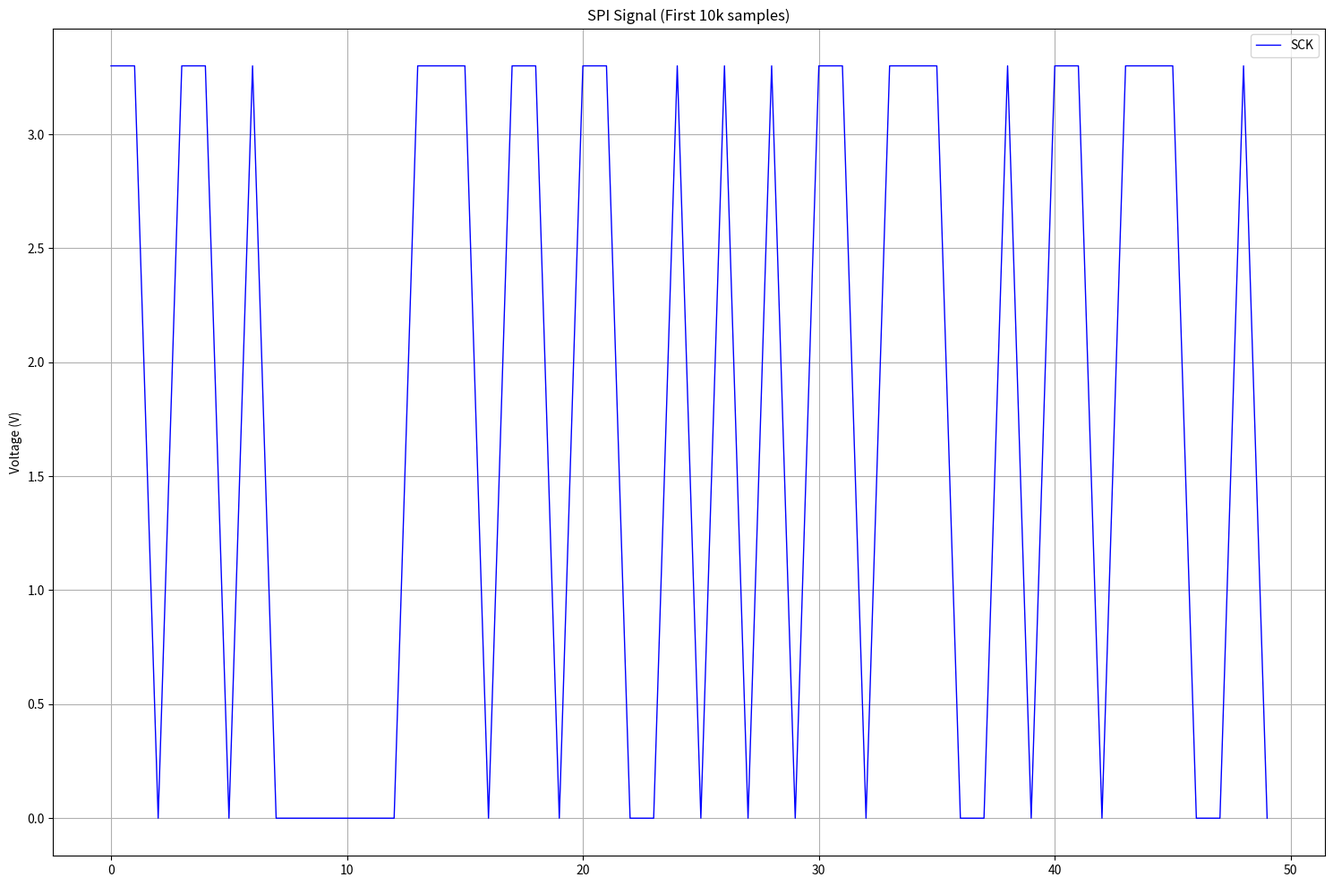

Source code (Python):
import numpy as np
from scipy.signal import butter, lfilter
from scipy.fft import fft, fftfreq
import matplotlib.pyplot as plt
import csv
from datetime import datetime


class RealisticSPISignalGenerator:
    def __init__(self, sampling_rate=1000000, spi_clock_freq=100000):
        """
        初始化SPI信号生成器

        参数:
        sampling_rate: 采样率，默认1000000 Hz
        spi_clock_freq: SPI时钟频率，默认100000 Hz  SPI协议的信号速率比较宽泛，从几KHZ到10Mhz都可以，根据实际情况调整
        """
        self.sampling_rate = sampling_rate
        self.spi_clock_freq = spi_clock_freq
        self.samples_per_clock_cycle = int(sampling_rate / spi_clock_freq)

        # 非理想特性参数
        self.noise_level = 0.03
        self.jitter_std = 0.02
        self.rise_time = 0.2
        self.fall_time = 0.2
        self.voltage_high = 3.3
        self.voltage_low = 0.0
        self.voltage_noise_std = 0.03

        # # 信号滤波器参数
        # self.filter_cutoff = 1e6
        # self.filter_order = 4
        # self.filter_cutoff_normalized = 0.8

    def generate_spi_frame(self, data, cs_active_low=True):
        """
        生成一个SPI帧

        参数:
        data: 要发送的数据，是一个整数列表，每个整数代表一个字节数据
        cs_active_low: 片选信号是否低电平有效，默认为True

        返回:
        sck: SPI时钟信号数组
        mosi: 主设备输出从设备输入信号数组
        miso: 主设备输入从设备输出信号数组（这里简单模拟为固定值，可根据实际情况修改）
        cs: 片选信号数组
        """
        num_bits = len(data) * 8
        sck = np.zeros(num_bits * self.samples_per_clock_cycle)
        mosi = np.zeros(num_bits * self.samples_per_clock_cycle)
        miso = np.ones(num_bits * self.samples_per_clock_cycle) * self.voltage_high  # 简单模拟固定返回高电平，可按需改
        cs_samples = self.samples_per_clock_cycle * 16  # 片选信号持续时间示例

        if cs_active_low:
            cs = np.ones(cs_samples) * self.voltage_high
            cs[cs_samples // 2:] = self.voltage_low
        else:
            cs = np.zeros(cs_samples)
            cs[cs_samples // 2:] = self.voltage_high

        for byte_idx, byte_data in enumerate(data):
            byte_start = byte_idx * 8 * self.samples_per_clock_cycle
            for bit_idx in range(7, -1, -1):
                bit = (byte_data >> bit_idx) & 1
                bit_start = byte_start + (7 - bit_idx) * self.samples_per_clock_cycle
                mid_bit_idx = bit_start + self.samples_per_clock_cycle // 2
                sck[bit_start:mid_bit_idx] = self.voltage_high
                mosi[bit_start:mid_bit_idx] = self.voltage_high if bit else self.voltage_low

        # 添加非理想特性
        sck = self.add_noise(sck)
        sck = self.add_jitter(sck, self.find_edges(sck))
        sck = self.add_transition_time(sck)
        # sck = self.apply_lowpass_filter(sck)

        mosi = self.add_noise(mosi)
        mosi = self.add_jitter(mosi, self.find_edges(mosi))
        mosi = self.add_transition_time(mosi)
        # mosi = self.apply_lowpass_filter(mosi)

        miso = self.add_noise(miso)
        miso = self.add_jitter(miso, self.find_edges(miso))
        miso = self.add_transition_time(miso)
        # miso = self.apply_lowpass_filter(miso)

        cs = self.add_noise(cs)
        cs = self.add_jitter(cs, self.find_edges(cs))
        cs = self.add_transition_time(cs)
        # cs = self.apply_lowpass_filter(cs)

        return sck, mosi, miso, cs

    def add_noise(self, signal):
        """给信号添加噪声"""
        noise = np.random.normal(0, self.voltage_noise_std, len(signal))
        return signal + noise

    def add_jitter(self, signal, edge_indices):
        """给信号添加抖动"""
        jittered_signal = signal.copy()
        for idx in edge_indices:
            jitter_samples = int(np.random.normal(0, self.jitter_std * self.samples_per_clock_cycle))
            if idx + jitter_samples < len(signal) and idx + jitter_samples >= 0:
                if idx > 0:
                    jittered_signal[idx] = signal[idx + jitter_samples]
        return jittered_signal

    def add_transition_time(self, signal):
        """添加信号的上升下降沿过渡时间"""
        result = signal.copy()
        rise_samples = int(self.rise_time * self.samples_per_clock_cycle)
        fall_samples = int(self.fall_time * self.samples_per_clock_cycle)

        edges = np.where(np.diff(signal)!= 0)[0]

        for edge in edges:
            if edge + 1 < len(signal):
                if signal[edge] < signal[edge + 1]:
                    if edge + rise_samples < len(signal):
                        transition = np.linspace(self.voltage_low, self.voltage_high, rise_samples)
                        result[edge:edge + rise_samples] = transition
                else:
                    if edge + fall_samples < len(signal):
                        transition = np.linspace(self.voltage_high, self.voltage_low, fall_samples)
                        result[edge:edge + fall_samples] = transition

        return result

    # def apply_lowpass_filter(self, signal):
    #     """应用低通滤波器到信号上"""
    #     b, a = butter(self.filter_order, self.filter_cutoff_normalized, btype='low')
    #     return lfilter(b, a, signal)

    def find_edges(self, signal):
        """查找信号的边沿位置（上升沿或下降沿）"""
        return np.where(np.abs(np.diff(signal)) > 0.5)[0]

    def generate_multiple_frames(self, data_list, total_samples=1000000):
        """
        生成多个SPI帧，直到达到指定的总采样点数

        参数:
        data_list: 包含多个要发送的数据列表的列表，每个子列表代表一个SPI帧的数据
        total_samples: 要生成的总采样点数，默认1000000

        返回:
        sck_total: 拼接后的SPI时钟信号总数组
        mosi_total: 拼接后的主设备输出从设备输入信号总数组
        miso_total: 拼接后的主设备输入从设备输出信号总数组
        cs_total: 拼接后的片选信号总数组
        """
        sck_total = np.array([])
        mosi_total = np.array([])
        miso_total = np.array([])
        cs_total = np.array([])

        current_samples = 0
        for data in data_list:
            sck, mosi, miso, cs = self.generate_spi_frame(data)
            frame_samples = len(sck)
            if current_samples + frame_samples > total_samples:
                break
            sck_total = np.append(sck_total, sck)
            mosi_total = np.append(mosi_total, mosi)
            miso_total = np.append(miso_total, miso)
            cs_total = np.append(cs_total, cs)
            current_samples += frame_samples

            # 添加帧间间隔（这里简单示例为固定间隔的高电平信号，可按需调整）
            idle_samples = self.samples_per_clock_cycle * 10
            idle_sck = np.ones(idle_samples) * self.voltage_high
            idle_mosi = np.ones(idle_samples) * self.voltage_high
            idle_miso = np.ones(idle_samples) * self.voltage_high
            idle_cs = np.ones(idle_samples) * self.voltage_high

            sck_total = np.append(sck_total, idle_sck)
            mosi_total = np.append(mosi_total, idle_mosi)
            miso_total = np.append(miso_total, idle_miso)
            cs_total = np.append(cs_total, idle_cs)
            current_samples += idle_samples

        # 裁剪到指定长度
        sck_total = sck_total[:total_samples]
        mosi_total = mosi_total[:total_samples]
        miso_total = miso_total[:total_samples]
        cs_total = cs_total[:total_samples]

        return sck_total, mosi_total, miso_total, cs_total

    def plot_signals(self, sck, mosi, miso, cs, title="Realistic SPI Signal", plot_samples=None):
        """
        绘制SPI信号波形，可选择绘制的采样点数

        参数:
        sck: SPI时钟信号数组
        mosi: 主设备输出从设备输入信号数组
        miso: 主设备输入从设备输出信号数组
        cs: 片选信号数组
        title: 图像标题，默认为"Realistic SPI Signal"
        plot_samples: 要绘制的采样点数，默认为None（绘制合适默认长度）
        """
        if plot_samples is None:
            # 默认显示前若干个时钟周期的数据，可根据实际调整
            plot_samples = self.samples_per_clock_cycle * 10

        plot_samples = min(plot_samples, len(sck))
        time = np.arange(plot_samples) / self.sampling_rate * 1e6  # 转换为微秒

        fig = plt.figure(figsize=(15, 10))

        plt.plot(time, sck[:plot_samples], 'b-', label='SCK', linewidth=1)
        # plt.plot(time, mosi[:plot_samples], 'r-', label='MOSI', linewidth=1)
        # plt.plot(time, miso[:plot_samples], 'g-', label='MISO', linewidth=1)
        # plt.plot(time, cs[:plot_samples], 'k-', label='CS', linewidth=1)
        plt.grid(True)
        plt.ylabel('Voltage (V)')
        plt.title(title)
        plt.legend()

        plt.tight_layout()
        plt.show()

    def save_to_csv(self, sck, mosi, miso, cs, filename=None):
        """
        保存信号数据到CSV文件，使用整数索引

        参数:
        sck: SPI时钟信号数组
        mosi: 主设备输出从设备输入信号数组
        miso: 主设备输入从设备输出信号数组
        cs: 片选信号数组
        filename: 保存的文件名，默认为None（自动生成带时间戳的文件名）
        """
        if filename is None:
            timestamp = datetime.now().strftime("%Y%m%d_%H%M%S")
            filename = f'spi_data_{timestamp}.csv'

        with open(filename, 'w', newline='') as csvfile:
            writer = csv.writer(csvfile)
            writer.writerow(['Index', 'SCK (V)', 'MOSI (V)', 'MISO (V)', 'CS (V)'])
            print("sck长度:", len(sck))
            print("mosi长度:", len(mosi))
            print("miso长度:", len(miso))
            print("cs长度:", len(cs))
            for i in range(len(sck)):
                writer.writerow([i, round(sck[i], 6), round(mosi[i], 6), round(miso[i], 6), round(cs[i], 6)])

        print(f"Data saved to {filename}")
        print(f"Total samples: {len(sck)}")

    def plot_fft(self, signal, title="FFT Spectrum"):
        """
        绘制信号的FFT频谱图

        参数:
        signal: 要绘制频谱的信号数组
        title: 频谱图标题，默认为"FFT Spectrum"
        """
        N = len(signal)
        yf = fft(signal)
        xf = fftfreq(N, 1 / self.sampling_rate)[:N // 2]

        plt.figure(figsize=(12, 6))
        plt.plot(xf, 2.0 / N * np.abs(yf[0:N // 2]))
        plt.xlabel('Frequency (Hz)')
        plt.ylabel('Amplitude')
        plt.title(title)
        plt.grid()
        plt.show()

# 使用示例
if __name__ == "__main__":
    # 创建信号生成器实例
    gen = RealisticSPISignalGenerator(sampling_rate=1000000)

    # 生成一些示例数据，这里生成3个SPI帧的数据，每个帧包含2个字节数据（可按需调整）
    data_list = [
        [np.random.randint(0, 256), np.random.randint(0, 256)],
        [np.random.randint(0, 256), np.random.randint(0, 256)],
        [np.random.randint(0, 256), np.random.randint(0, 256)]
    ]

    # 生成多个SPI帧的信号
    sck, mosi, miso, cs = gen.generate_multiple_frames(data_list, 100000)

    # 保存到CSV文件
    gen.save_to_csv(sck, mosi, miso, cs, 'spi_million_samples.csv')

    # 绘制信号波形
    gen.plot_signals(sck[:500], mosi[:500], miso[:500], cs[:500], "SPI Signal (First 10k samples)", plot_samples=50)

    # # 绘制信号的FFT频谱图
    # gen.plot_fft(sck[:10000], "FFT Spectrum of SCK Signal")
    # gen.plot_fft(mosi[:10000], "FFT Spectrum of MOSI Signal")
    # gen.plot_fft(miso[:10000], "FFT Spectrum of MISO Signal")
    # gen.plot_fft(cs[:10000], "FFT Spectrum of CS Signal")
